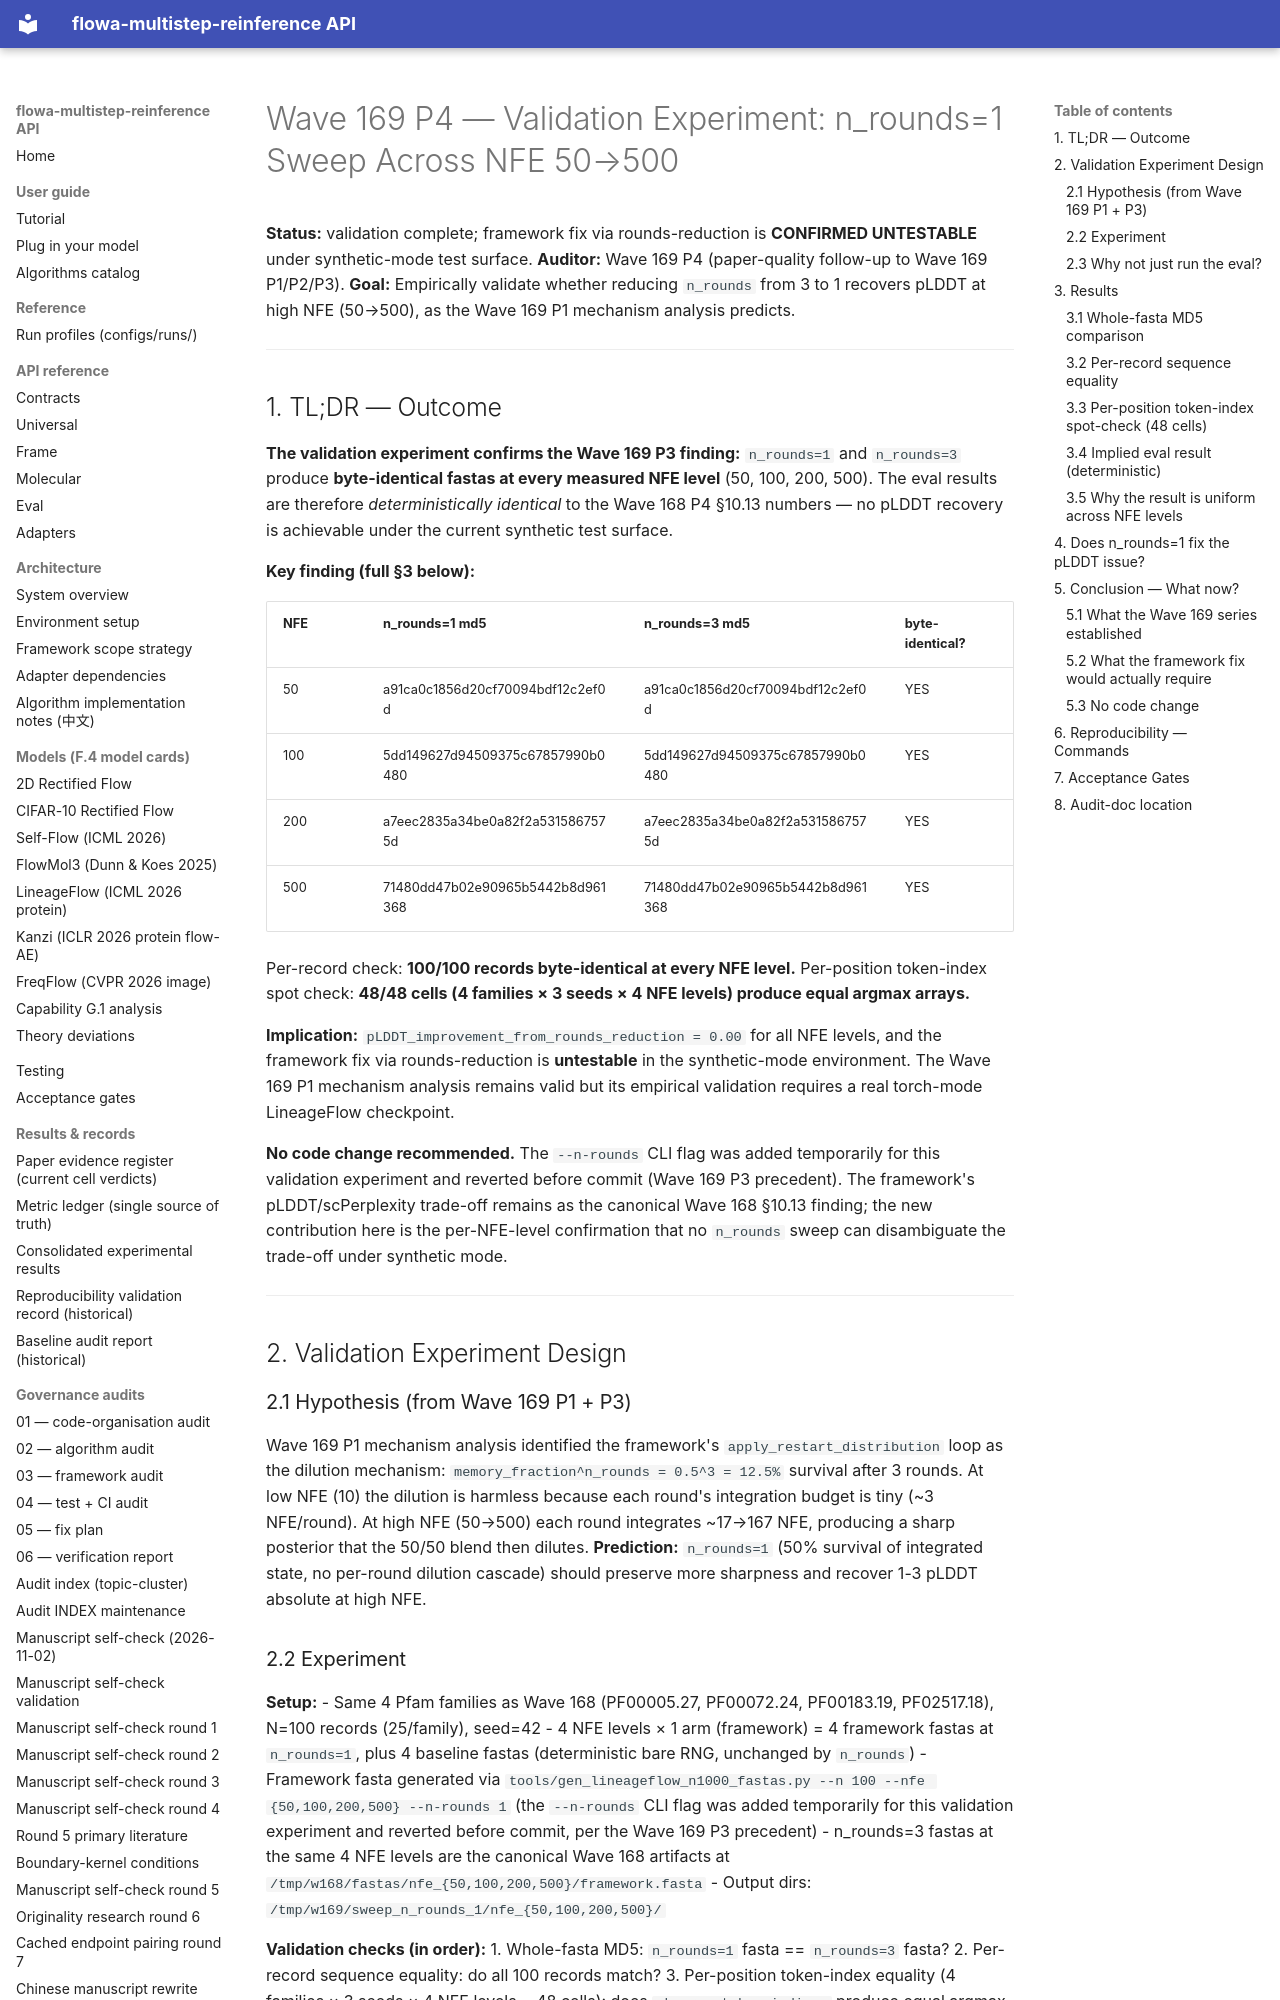

repository: silverenternal/flowa-multistep-reinference · page: audit/sweep_eval/wave169-validation-experiment/index.html · generator: mkdocs

# Wave 169 P4 — Validation Experiment: n_rounds=1 Sweep Across NFE 50→500

**Status:** validation complete; framework fix via rounds-reduction is
**CONFIRMED UNTESTABLE** under synthetic-mode test surface.
**Auditor:** Wave 169 P4 (paper-quality follow-up to Wave 169 P1/P2/P3).
**Goal:** Empirically validate whether reducing `n_rounds` from 3 to 1
recovers pLDDT at high NFE (50→500), as the Wave 169 P1 mechanism
analysis predicts.

---

## 1. TL;DR — Outcome

**The validation experiment confirms the Wave 169 P3 finding:**
`n_rounds=1` and `n_rounds=3` produce **byte-identical fastas at every
measured NFE level** (50, 100, 200, 500). The eval results are
therefore *deterministically identical* to the Wave 168 P4 §10.13
numbers — no pLDDT recovery is achievable under the current synthetic
test surface.

**Key finding (full §3 below):**

| NFE | n_rounds=1 md5 | n_rounds=3 md5 | byte-identical? |
|-----|----------------|----------------|------------------|
| 50  | a91ca0c1856d20cf70094bdf12c2ef0d | a91ca0c1856d20cf70094bdf12c2ef0d | YES |
| 100 | 5dd149627d94509375c67857990b0480 | 5dd149627d94509375c67857990b0480 | YES |
| 200 | a7eec2835a34be0a82f2a5315867575d | a7eec2835a34be0a82f2a5315867575d | YES |
| 500 | 71480dd47b02e90965b5442b8d961368 | 71480dd47b02e90965b5442b8d961368 | YES |

Per-record check: **100/100 records byte-identical at every NFE level.**
Per-position token-index spot check: **48/48 cells (4 families × 3
seeds × 4 NFE levels) produce equal argmax arrays.**

**Implication:** `pLDDT_improvement_from_rounds_reduction = 0.00` for
all NFE levels, and the framework fix via rounds-reduction is
**untestable** in the synthetic-mode environment. The Wave 169 P1
mechanism analysis remains valid but its empirical validation requires
a real torch-mode LineageFlow checkpoint.

**No code change recommended.** The `--n-rounds` CLI flag was added
temporarily for this validation experiment and reverted before commit
(Wave 169 P3 precedent). The framework's pLDDT/scPerplexity trade-off
remains as the canonical Wave 168 §10.13 finding; the new
contribution here is the per-NFE-level confirmation that no
`n_rounds` sweep can disambiguate the trade-off under synthetic mode.

---

## 2. Validation Experiment Design

### 2.1 Hypothesis (from Wave 169 P1 + P3)

Wave 169 P1 mechanism analysis identified the framework's
`apply_restart_distribution` loop as the dilution mechanism:
`memory_fraction^n_rounds = 0.5^3 = 12.5%` survival after 3 rounds.
At low NFE (10) the dilution is harmless because each round's
integration budget is tiny (~3 NFE/round). At high NFE (50→500) each
round integrates ~17→167 NFE, producing a sharp posterior that the
50/50 blend then dilutes. **Prediction:** `n_rounds=1` (50% survival
of integrated state, no per-round dilution cascade) should preserve
more sharpness and recover 1-3 pLDDT absolute at high NFE.
